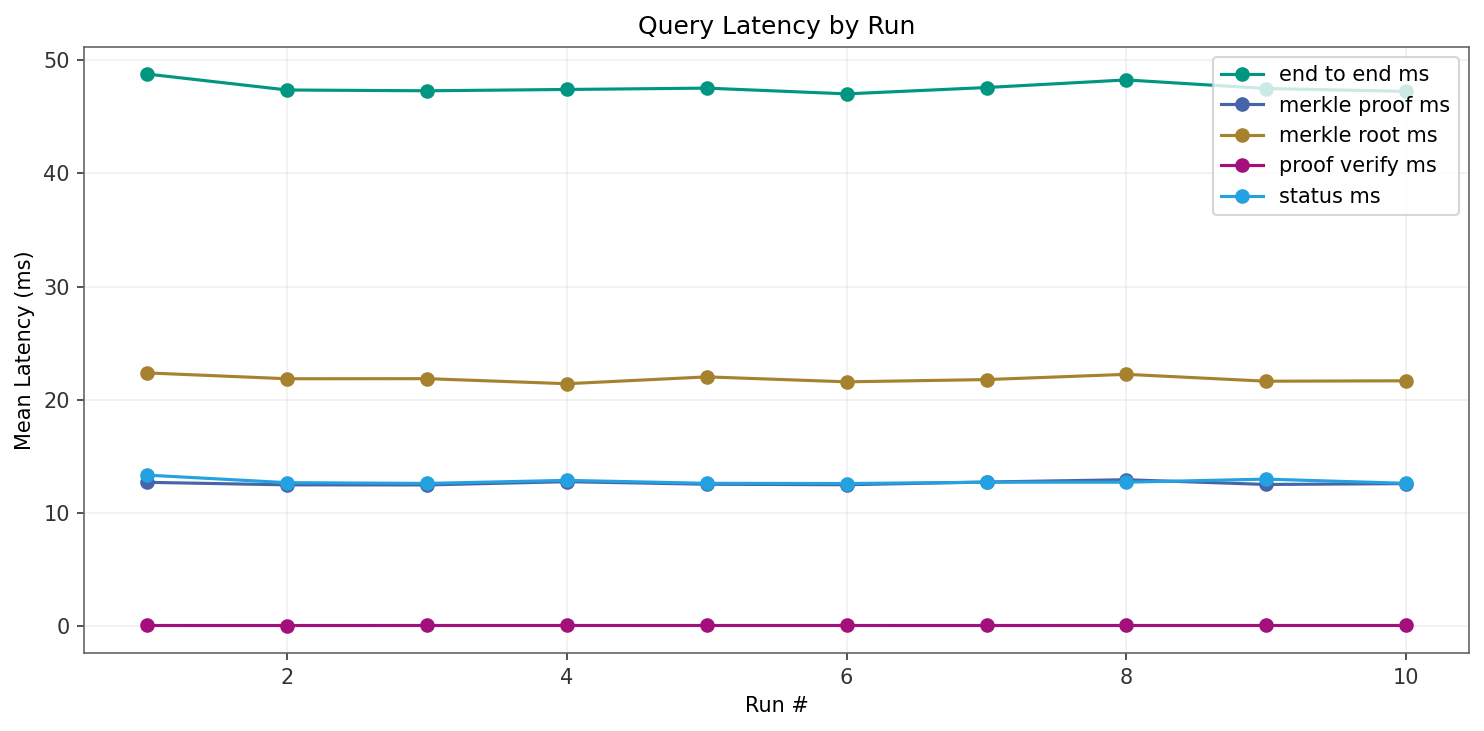

The table this chart was drawn from, first rows:
run_id, run_num, metric, latency_ms
run_001, 1, end_to_end_ms, 48.77
run_002, 2, end_to_end_ms, 47.36
run_003, 3, end_to_end_ms, 47.29
run_004, 4, end_to_end_ms, 47.41
run_005, 5, end_to_end_ms, 47.53
run_006, 6, end_to_end_ms, 47.02
run_007, 7, end_to_end_ms, 47.58
run_008, 8, end_to_end_ms, 48.25
run_009, 9, end_to_end_ms, 47.49
run_010, 10, end_to_end_ms, 47.24
run_001, 1, merkle_proof_ms, 12.72
run_002, 2, merkle_proof_ms, 12.49
run_003, 3, merkle_proof_ms, 12.49
run_004, 4, merkle_proof_ms, 12.77
run_005, 5, merkle_proof_ms, 12.55
run_006, 6, merkle_proof_ms, 12.5
run_007, 7, merkle_proof_ms, 12.74
run_008, 8, merkle_proof_ms, 12.95
run_009, 9, merkle_proof_ms, 12.53
run_010, 10, merkle_proof_ms, 12.6
run_001, 1, merkle_root_ms, 22.38
run_002, 2, merkle_root_ms, 21.86
run_003, 3, merkle_root_ms, 21.87
run_004, 4, merkle_root_ms, 21.42
run_005, 5, merkle_root_ms, 22.03
run_006, 6, merkle_root_ms, 21.59
run_007, 7, merkle_root_ms, 21.79
run_008, 8, merkle_root_ms, 22.25
run_009, 9, merkle_root_ms, 21.64
run_010, 10, merkle_root_ms, 21.68
run_001, 1, proof_verify_ms, 0.07408
run_002, 2, proof_verify_ms, 0.07171
run_003, 3, proof_verify_ms, 0.07447
run_004, 4, proof_verify_ms, 0.07532
run_005, 5, proof_verify_ms, 0.07396
run_006, 6, proof_verify_ms, 0.07374
run_007, 7, proof_verify_ms, 0.07285
run_008, 8, proof_verify_ms, 0.07476
run_009, 9, proof_verify_ms, 0.07475
run_010, 10, proof_verify_ms, 0.07555
run_001, 1, status_ms, 13.35
run_002, 2, status_ms, 12.69
run_003, 3, status_ms, 12.62
run_004, 4, status_ms, 12.89
run_005, 5, status_ms, 12.63
run_006, 6, status_ms, 12.61
run_007, 7, status_ms, 12.73
run_008, 8, status_ms, 12.73
run_009, 9, status_ms, 13
run_010, 10, status_ms, 12.63
